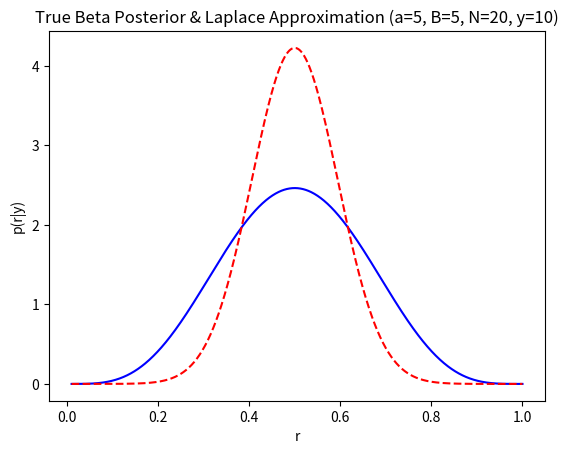
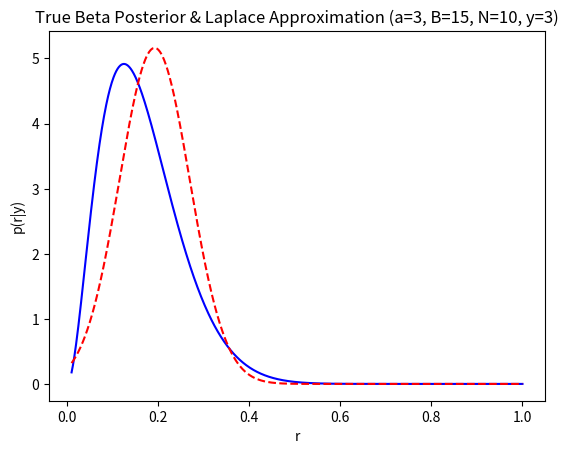
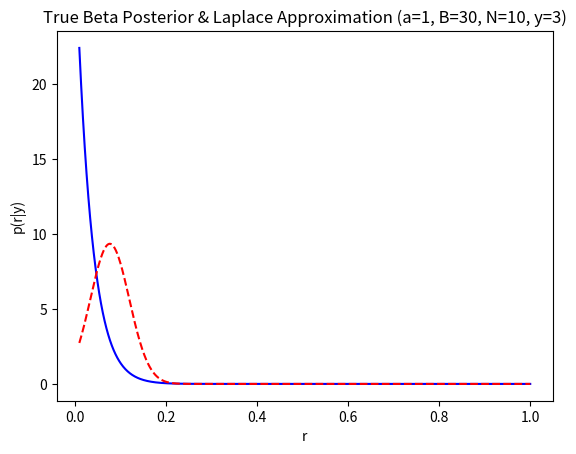

These figures' Python source, in order:
from __future__ import division
from scipy.stats import beta
from scipy.stats import norm
import numpy
import math

import matplotlib.pyplot as plt


def plotFirstSet():
    a = 5
    B = 5
    N = 20
    y = 10

    plt.figure(1)
    plotBetaPosteriorAndLaplaceApproximation(a, B, N, y)


def plotSecondSet():
    a = 3
    B = 15
    N = 10
    y = 3

    plt.figure(2)

    plotBetaPosteriorAndLaplaceApproximation(a, B, N, y)


def plotThirdSet():
    a = 1
    B = 30
    N = 10
    y = 3

    plt.figure(3)
    plotBetaPosteriorAndLaplaceApproximation(a, B, N, y)


def plotBetaPosteriorAndLaplaceApproximation(a, B, N, y):
    r = (1 - y - a) / (2 - a - N - B)
    var = -(math.pow(r, 2) * math.pow((1 - r), 2)) / (
        (math.pow((1 - r), 2) * (1 - a - y)) + (math.pow(r, 2) * (1 - B - N + y)))
    x = numpy.linspace(0.01, 1, 1000)

    print(r)
    print(var)

    plt.title("True Beta Posterior & Laplace Approximation (a=%s, B=%s, N=%s, y=%s)" % (a, B, N, y))
    plt.xlabel("r")
    plt.ylabel("p(r|y)")

    betaT = beta.pdf(x, a, B)
    plt.plot(x, betaT, 'b')

    laplaceT = norm.pdf(x, loc=r, scale=math.sqrt(var))
    plt.plot(x, laplaceT, 'r--')







plotFirstSet()
plotSecondSet()
plotThirdSet()
plt.show()
